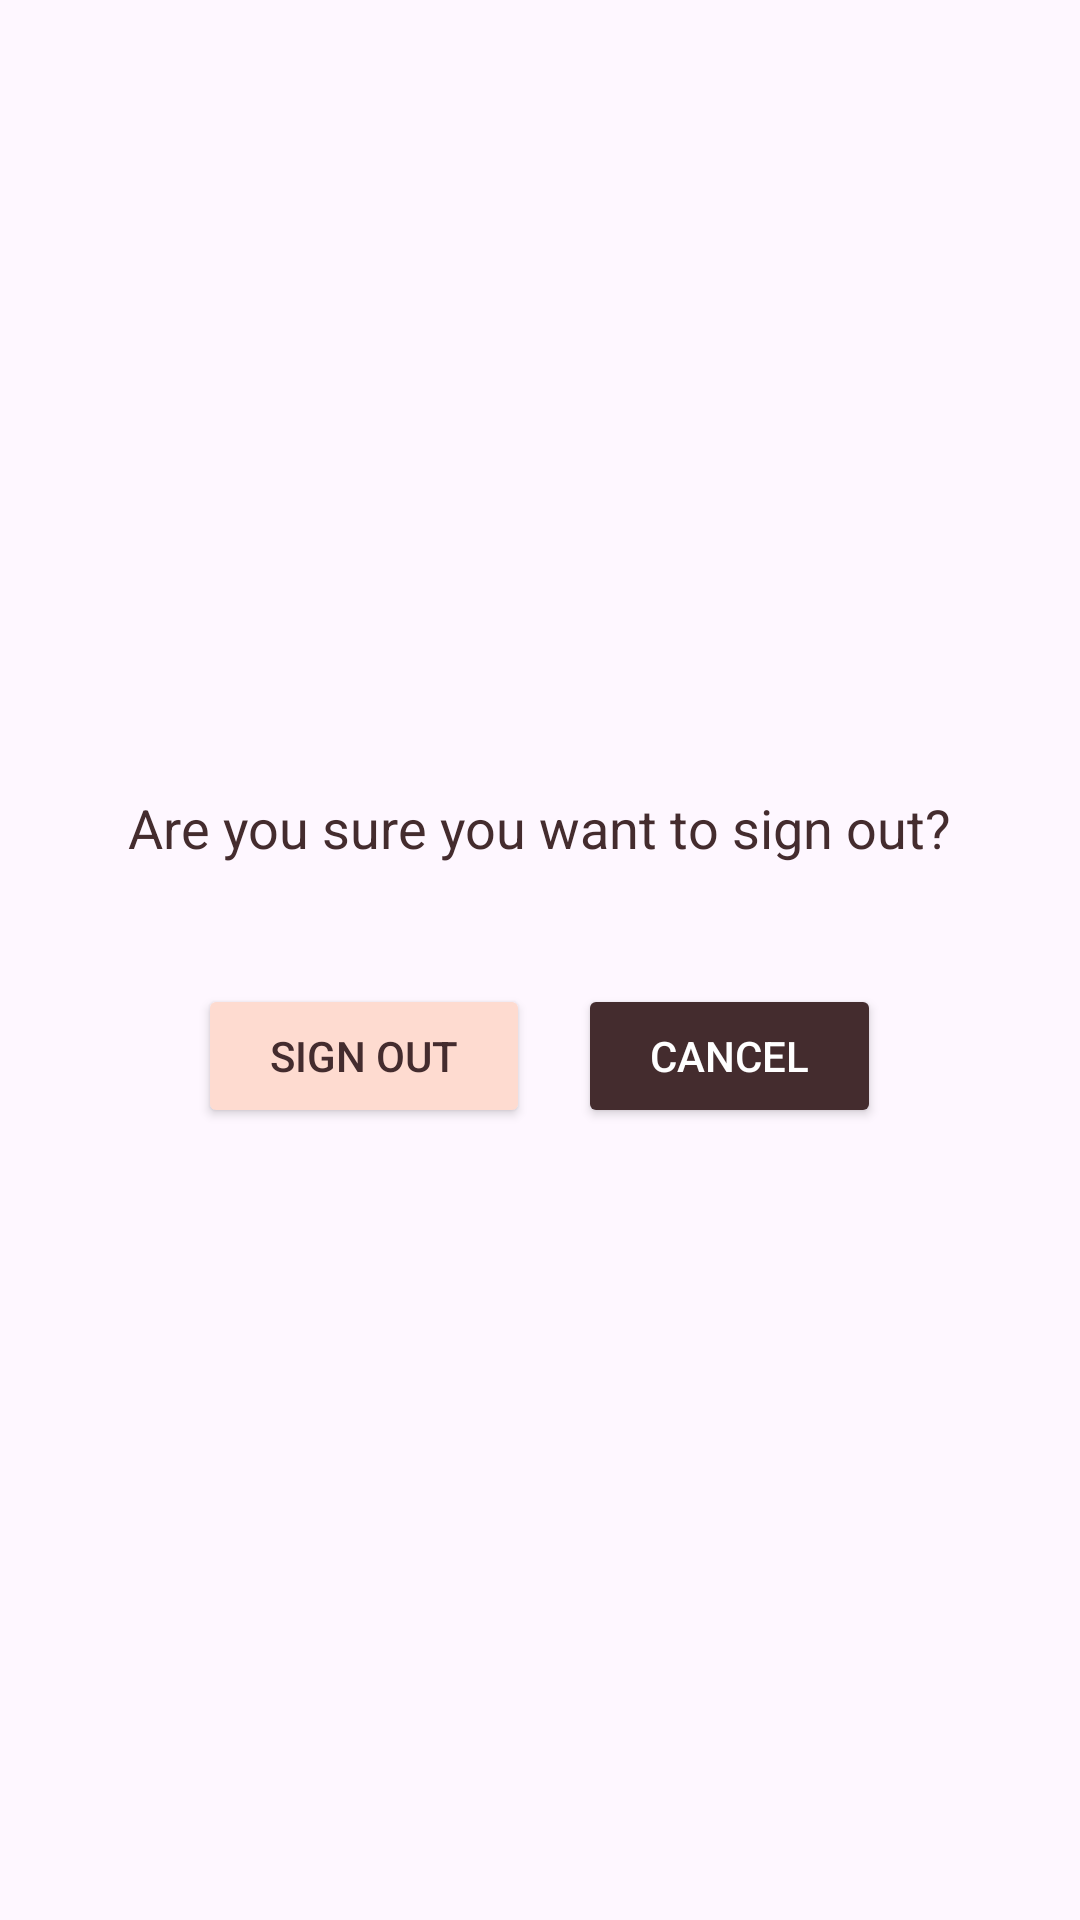

Layout XML and referenced resources for this Android screen:
<!-- AndroidManifest.xml: application theme Theme.WeddingPlanner -->
<!-- res/layout/activity_sign_out.xml -->
<?xml version="1.0" encoding="utf-8"?>
<LinearLayout xmlns:android="http://schemas.android.com/apk/res/android"
    xmlns:app="http://schemas.android.com/apk/res-auto"
    xmlns:tools="http://schemas.android.com/tools"
    android:layout_width="match_parent"
    android:layout_height="match_parent"
    android:orientation="vertical"
    android:gravity="center"
    android:padding="16dp"
    tools:context=".SignOutActivity">

    <TextView
        android:id="@+id/tvSignOutMessage"
        android:layout_width="wrap_content"
        android:layout_height="wrap_content"
        android:text="Are you sure you want to sign out?"
        android:textSize="18sp"
        android:textColor="@color/primaryDarkColor"
        android:layout_marginBottom="24dp"
        android:gravity="center" />

    <LinearLayout
        android:layout_width="match_parent"
        android:layout_height="wrap_content"
        android:orientation="horizontal"
        android:gravity="center"
        android:layout_marginTop="16dp">

        <Button
            android:id="@+id/btnConfirmSignOut"
            android:layout_width="wrap_content"
            android:layout_height="wrap_content"
            android:text="Sign Out"
            android:backgroundTint="@color/primaryColor"
            android:textColor="@color/primaryDarkColor"
            android:layout_marginEnd="16dp"
            android:paddingStart="24dp"
            android:paddingEnd="24dp" />

        <Button
            android:id="@+id/btnCancelSignOut"
            android:layout_width="wrap_content"
            android:layout_height="wrap_content"
            android:text="Cancel"
            android:backgroundTint="@color/primaryDarkColor"
            android:textColor="@android:color/white"
            android:paddingStart="24dp"
            android:paddingEnd="24dp" />
    </LinearLayout>

</LinearLayout>
<!-- resources referenced by this layout -->
<resources>
  <color name="primaryColor">#FEDBD0</color>
  <color name="primaryDarkColor">#442C2E</color>
  <style name="Theme.WeddingPlanner" parent="Base.Theme.WeddingPlanner" />
  <style name="Base.Theme.WeddingPlanner" parent="Theme.Material3.DayNight.NoActionBar">
          
          
          <item name="android:statusBarColor">@color/primaryDarkColor</item>
      </style>
</resources>
